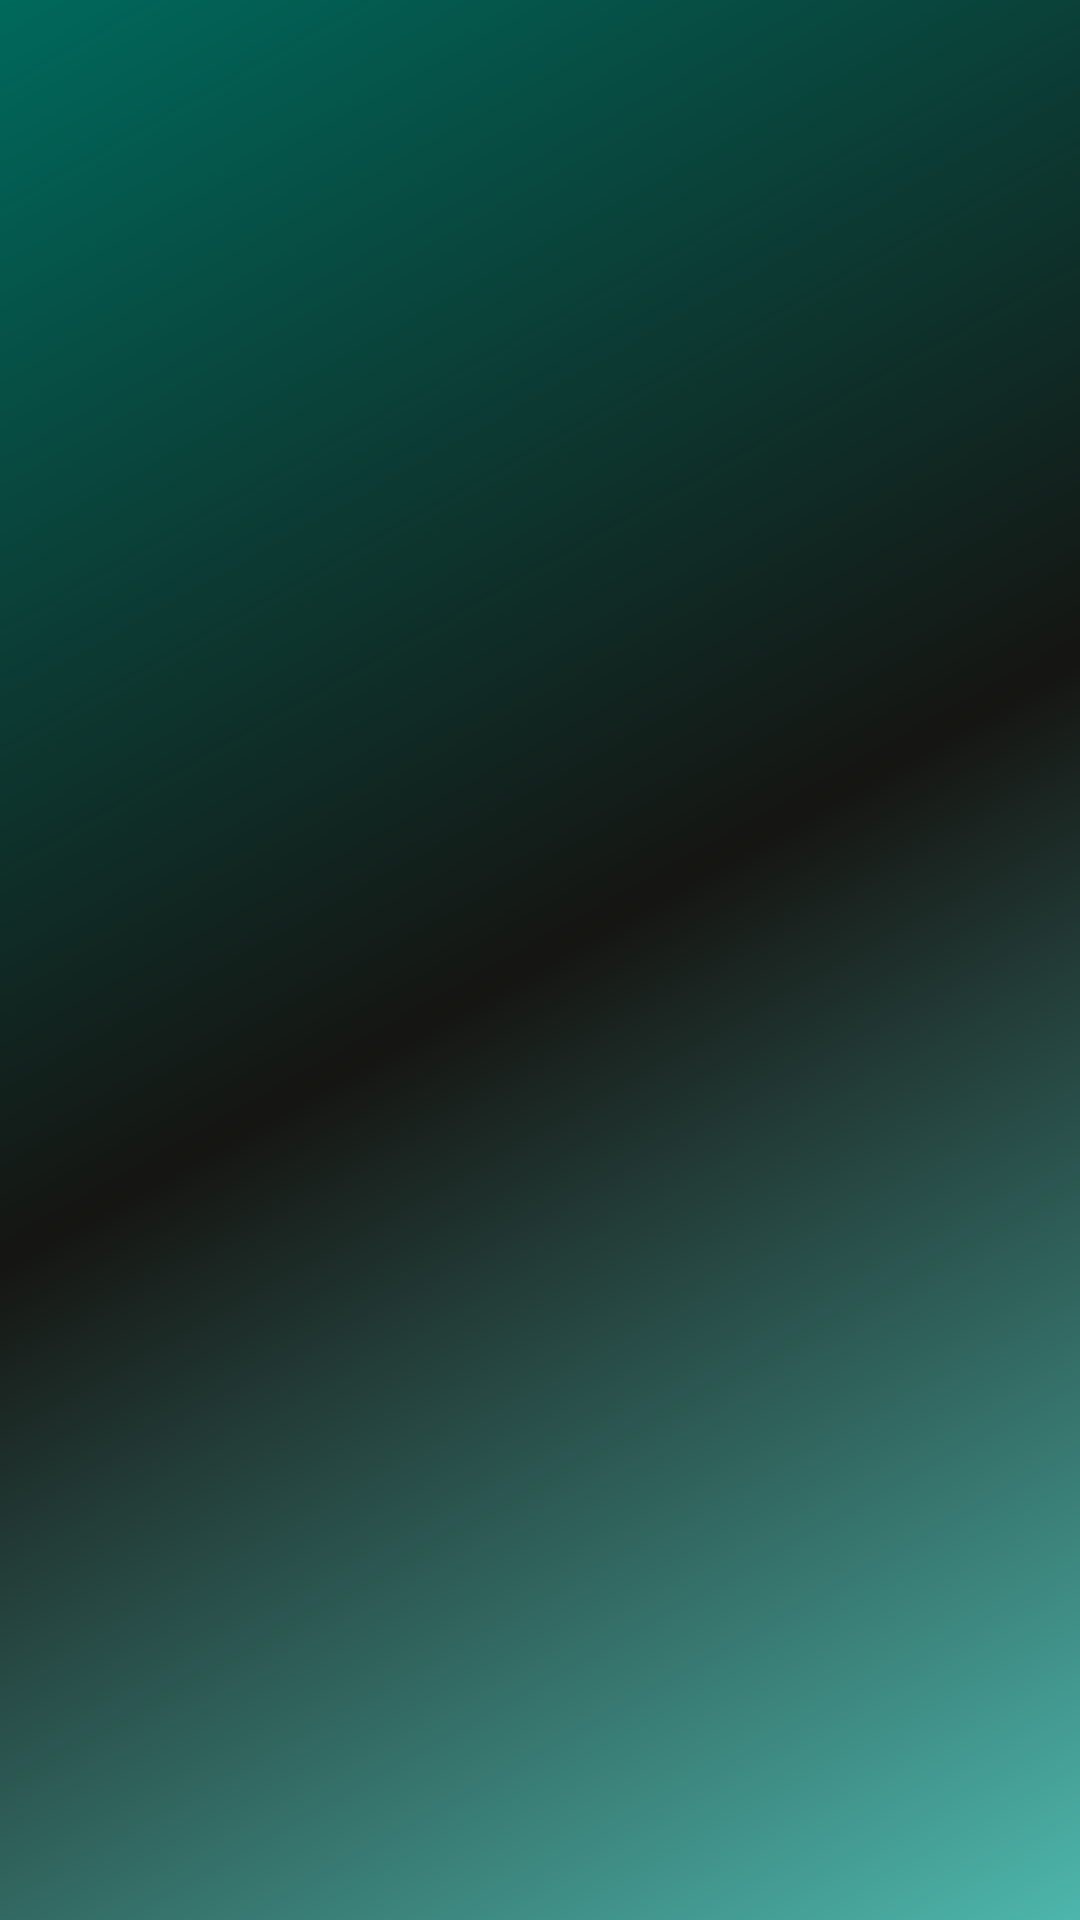

This screen was rendered from an Android layout file. Write that file and the resources it references.
<!-- AndroidManifest.xml: application theme AppTheme -->
<!-- res/layout/activity_main.xml -->
<?xml version="1.0" encoding="utf-8"?>
<RelativeLayout xmlns:android="http://schemas.android.com/apk/res/android"
    xmlns:app="http://schemas.android.com/apk/res-auto"
    xmlns:tools="http://schemas.android.com/tools"
    android:layout_width="match_parent"
    android:layout_height="match_parent"
    tools:context="com.sirket.javaloper.androidapp.BaslangicSayfasi">

    <ImageView
        android:id="@+id/kapak"
        android:layout_width="match_parent"
        android:layout_height="match_parent"
        android:layout_alignParentStart="true"
        android:layout_alignParentTop="true"
        app:srcCompat="@drawable/side_nav_bar" />
</RelativeLayout>
<!-- resources referenced by this layout -->
<resources>
  <!-- drawable side_nav_bar (drawable) -->
  <shape xmlns:android="http://schemas.android.com/apk/res/android"
      android:shape="rectangle">
      <gradient
          android:angle="135"
          android:centerColor="#151512"
          android:endColor="#00695C"
          android:startColor="#4DB6AC"
          android:type="linear" />
  </shape>
  <style name="AppTheme" parent="Theme.AppCompat.Light.DarkActionBar">
          
          <item name="colorPrimary">@color/Turquoise</item>
          <item name="colorPrimaryDark">@color/Black</item>
          <item name="colorAccent">@color/colorAccent</item>
      </style>
  <color name="Turquoise">#40e0d0</color>
  <color name="Black">#000000</color>
  <color name="colorAccent">#ff4081</color>
</resources>
